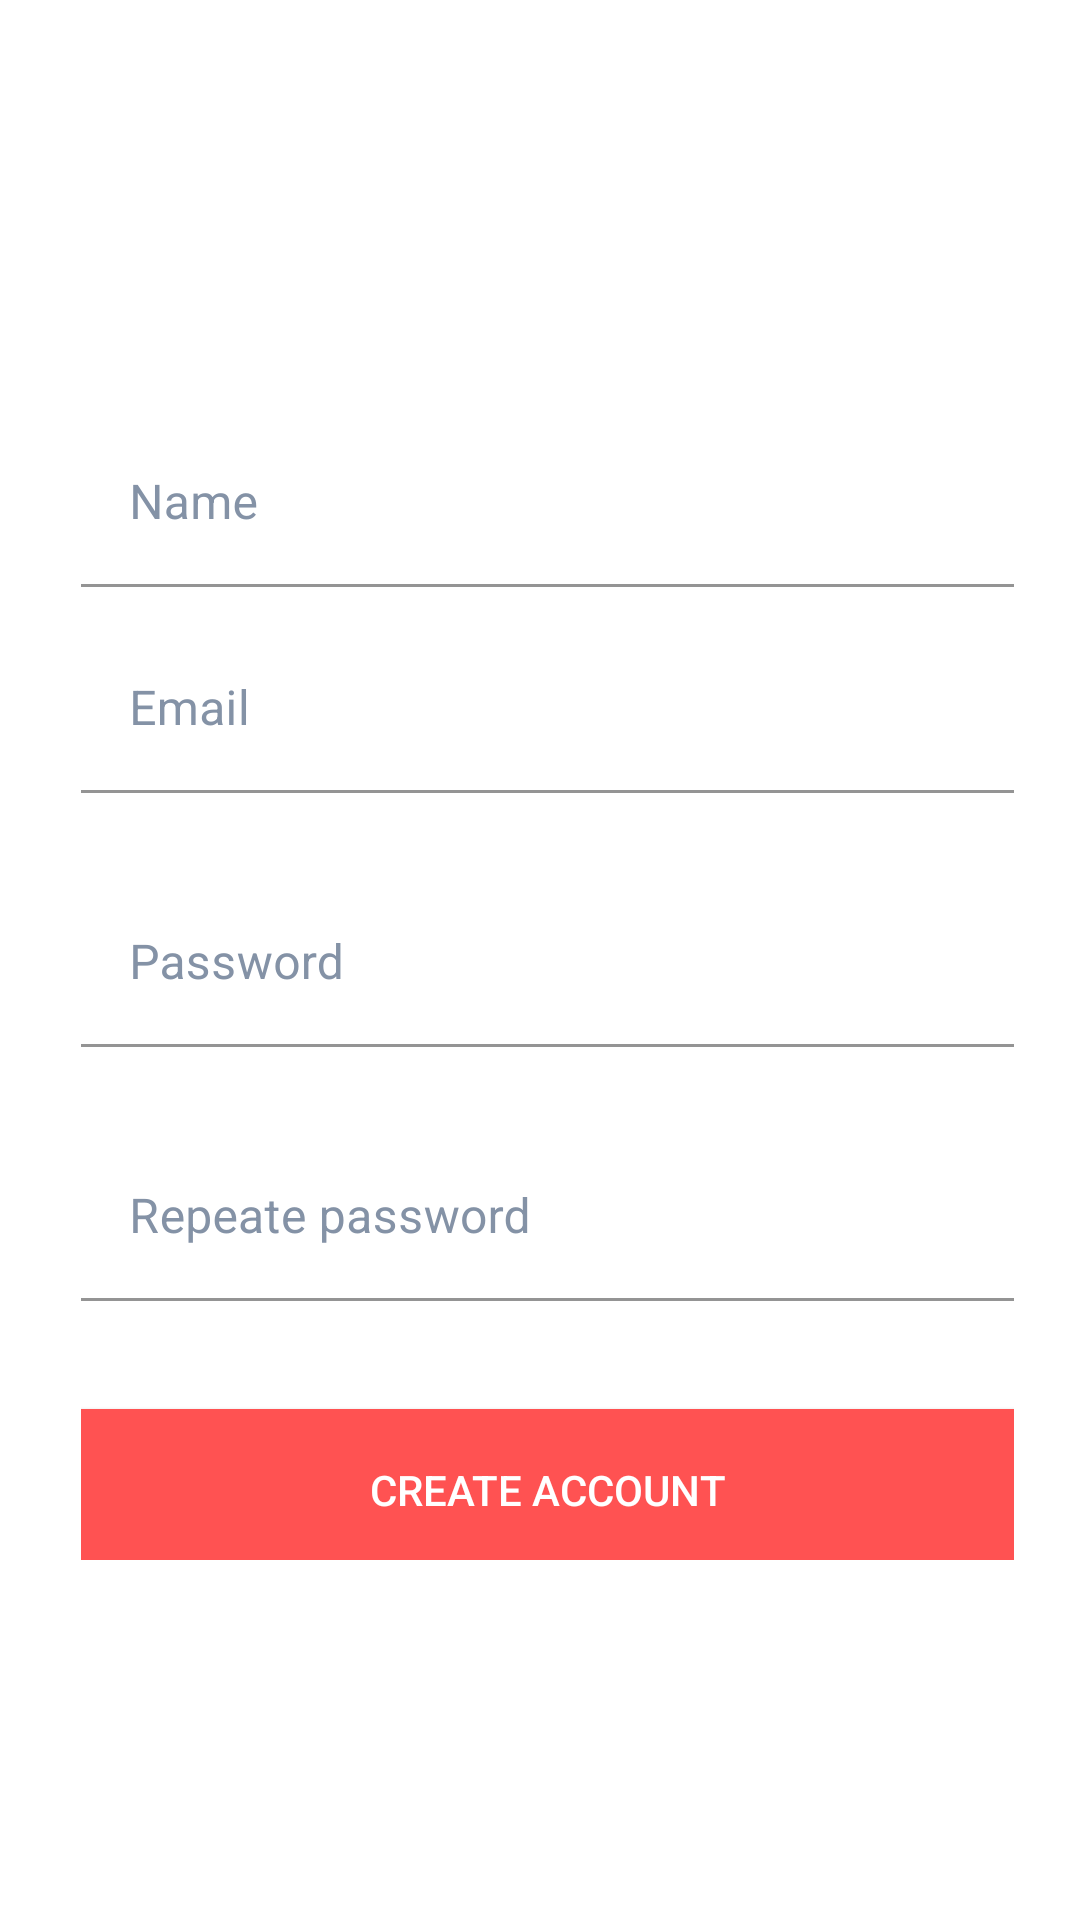

This screen was rendered from an Android layout file. Write that file and the resources it references.
<!-- AndroidManifest.xml: application theme Theme.DESAFIOFINAL -->
<!-- res/layout/activity_register.xml -->
<?xml version="1.0" encoding="utf-8"?>
<androidx.constraintlayout.widget.ConstraintLayout xmlns:android="http://schemas.android.com/apk/res/android"
    xmlns:app="http://schemas.android.com/apk/res-auto"
    xmlns:tools="http://schemas.android.com/tools"
    android:layout_width="match_parent"
    android:layout_height="match_parent"
    tools:context=".view.RegisterActivity"
    android:background="@drawable/img_splash">


    <LinearLayout
        android:layout_width="match_parent"
        android:layout_height="400dp"
        android:background="@drawable/background_login"
        android:orientation="vertical"
        android:layout_marginLeft="10dp"
        android:layout_marginRight="10dp"
        android:paddingLeft="17dp"
        android:paddingRight="12dp"
        app:layout_constraintBottom_toBottomOf="parent"
        app:layout_constraintEnd_toEndOf="parent"
        app:layout_constraintStart_toStartOf="parent"
        app:layout_constraintTop_toTopOf="parent">

        <com.google.android.material.textfield.TextInputLayout
            android:layout_width="match_parent"
            android:layout_height="wrap_content"
            android:layout_marginTop="20dp"
            android:background="@color/white"
            android:textColorHint="@color/titleLogin">

            <com.google.android.material.textfield.TextInputEditText
                android:id="@+id/etNameR"
                android:layout_width="match_parent"
                android:layout_height="wrap_content"
                android:backgroundTint="@color/white"
                android:hint="@string/tvName"
                android:inputType="textPersonName"
                android:textColor="@color/greentextColor" />
        </com.google.android.material.textfield.TextInputLayout>

        <com.google.android.material.textfield.TextInputLayout
            android:layout_width="match_parent"
            android:layout_height="wrap_content"
            android:layout_marginTop="13dp"
            android:background="@color/white"
            android:textColorHint="@color/titleLogin">

            <com.google.android.material.textfield.TextInputEditText
                android:id="@+id/etEmailR"
                android:layout_width="match_parent"
                android:layout_height="wrap_content"
                android:backgroundTint="@color/white"
                android:hint="@string/tvEmail"
                android:inputType="textEmailAddress"
                android:textColor="@color/greentextColor" />
        </com.google.android.material.textfield.TextInputLayout>

        <com.google.android.material.textfield.TextInputLayout
            android:layout_width="match_parent"
            android:layout_height="wrap_content"
            android:layout_marginTop="13dp"
            android:background="@color/white"
            android:textColorHint="@color/titleLogin">

            <com.google.android.material.textfield.TextInputEditText
                android:id="@+id/etPasswordR"
                android:layout_width="match_parent"
                android:layout_height="wrap_content"
                android:layout_marginTop="16dp"
                android:backgroundTint="@color/white"
                android:hint="@string/tvPassword"
                android:inputType="textPassword"
                android:textColor="@color/greentextColor" />
        </com.google.android.material.textfield.TextInputLayout>

        <com.google.android.material.textfield.TextInputLayout
            android:layout_width="match_parent"
            android:layout_height="wrap_content"
            android:layout_marginTop="13dp"
            android:background="@color/white"
            android:textColorHint="@color/titleLogin">

            <com.google.android.material.textfield.TextInputEditText
                android:id="@+id/etRPasswordR"
                android:layout_width="match_parent"
                android:layout_height="wrap_content"
                android:layout_marginTop="16dp"
                android:backgroundTint="@color/white"
                android:hint="@string/tvRPassword"
                android:inputType="textPassword"
                android:textColor="@color/greentextColor" />
        </com.google.android.material.textfield.TextInputLayout>

        <Button
            android:id="@+id/btnRegister"
            android:layout_width="match_parent"
            android:layout_height="54dp"
            android:layout_marginTop="36dp"
            android:background="@color/red"
            android:text="@string/btnRegister"
            android:textColor="@color/white" />




    </LinearLayout>



</androidx.constraintlayout.widget.ConstraintLayout>
<!-- resources referenced by this layout -->
<resources>
  <color name="greentextColor">#009688</color>
  <color name="red">#FF5252</color>
  <color name="titleLogin">#8492A6</color>
  <color name="white">#FFFFFFFF</color>
  <string name="btnRegister">CREATE ACCOUNT</string>
  <string name="tvEmail">Email</string>
  <string name="tvName">Name</string>
  <string name="tvPassword">Password</string>
  <string name="tvRPassword">Repeate password</string>
  <style name="Theme.DESAFIOFINAL" parent="Theme.MaterialComponents.Light.NoActionBar">
          
          <item name="colorPrimary">@color/red</item>
          <item name="colorPrimaryVariant">@color/greentextColor</item>
          <item name="colorOnPrimary">@color/white</item>
          
          <item name="colorOnSecondary">@color/white</item>
          
          <item name="android:statusBarColor" tools:targetApi="l">?attr/colorPrimaryVariant</item>
          
      </style>
</resources>
